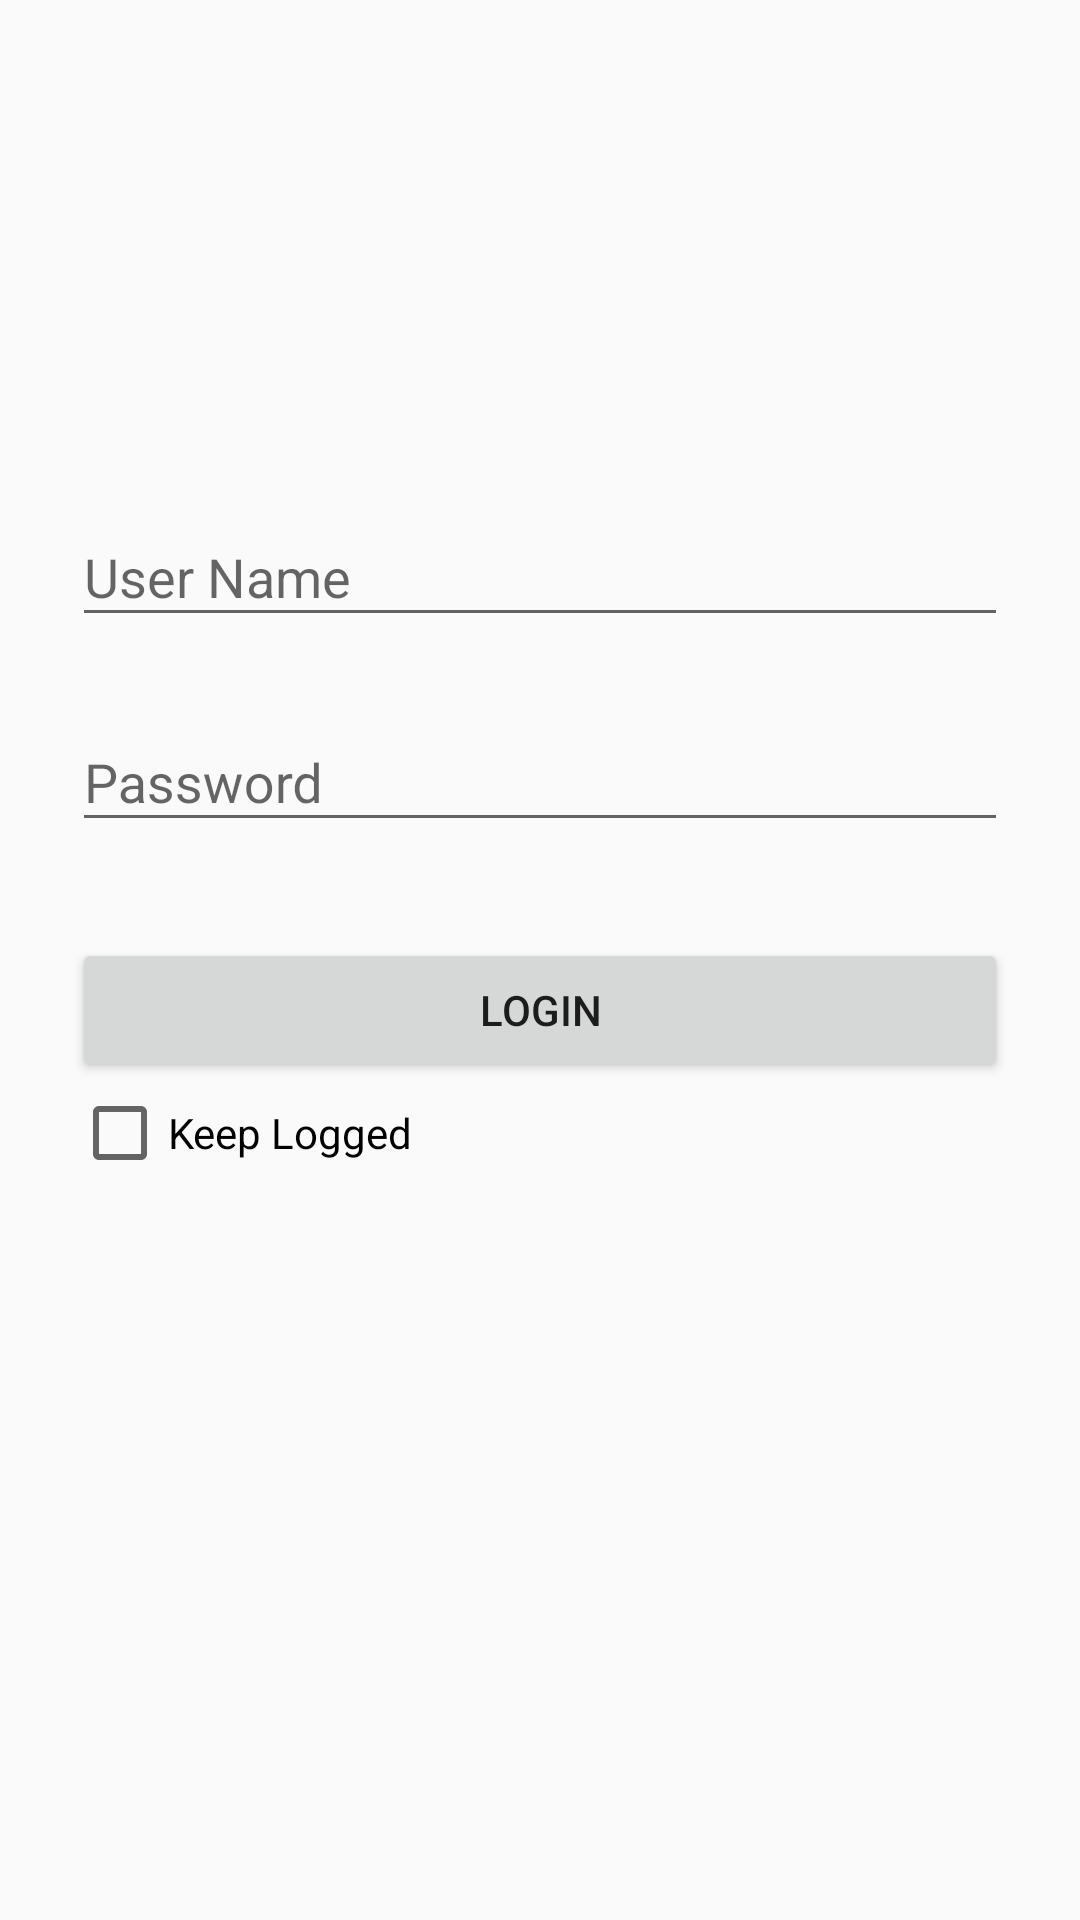

Produce the Android XML layout that renders to this screen, including the resource entries it uses.
<!-- AndroidManifest.xml: application theme AppTheme -->
<!-- res/layout/activity_login.xml -->
<ScrollView xmlns:android="http://schemas.android.com/apk/res/android"
    android:layout_height="fill_parent"
    android:layout_width="fill_parent"
    android:fitsSystemWindows="true"
    android:background="@color/primary_light">

    <LinearLayout
        android:orientation="vertical"
        android:layout_width="match_parent"
        android:layout_height="wrap_content"
        android:paddingTop="56dp"
        android:paddingLeft="24dp"
        android:paddingRight="24dp"
        android:background="@color/primary_light">

        <ImageView android:src="@drawable/logo"
            android:layout_width="wrap_content"
            android:layout_height="72dp"
            android:layout_marginBottom="24dp"
            android:layout_gravity="center_horizontal" />

        
        <android.support.design.widget.TextInputLayout
            android:layout_width="match_parent"
            android:layout_height="wrap_content"
            android:layout_marginTop="8dp"
            android:layout_marginBottom="8dp">

            <EditText android:id="@+id/edUserName"
                android:layout_width="match_parent"
                android:layout_height="wrap_content"
                android:inputType="textPersonName"
                android:hint="@string/prompt_username" />
        </android.support.design.widget.TextInputLayout>

        
        <android.support.design.widget.TextInputLayout
            android:layout_width="match_parent"
            android:layout_height="wrap_content"
            android:layout_marginTop="8dp"
            android:layout_marginBottom="8dp">
            <EditText android:id="@+id/edPassword"
                android:layout_width="match_parent"
                android:layout_height="wrap_content"
                android:inputType="textPassword"
                android:hint="@string/prompt_password"/>
        </android.support.design.widget.TextInputLayout>

        <Button
            android:id="@+id/btn_login"
            android:layout_width="fill_parent"
            android:layout_height="wrap_content"
            android:layout_marginTop="24dp"
            android:padding="12dp"
            android:text="@string/prompt_login"
            android:onClick="onClick"/>

        <CheckBox
            android:id="@+id/cb_keep"
            android:layout_width="match_parent"
            android:layout_height="wrap_content"
            android:layout_marginBottom="24dp"
            android:layout_marginTop="1dp"
            android:text="@string/prompt_keepLogged"
            />

    </LinearLayout>
</ScrollView>
<!-- resources referenced by this layout -->
<resources>
  <string name="prompt_keepLogged">Keep Logged</string>
  <string name="prompt_login">Login</string>
  <string name="prompt_password">Password</string>
  <string name="prompt_username">User Name</string>
  <style name="AppTheme" parent="Theme.AppCompat.Light.NoActionBar">
      <item name="colorPrimary">@color/colorPrimary</item>
      <item name="colorPrimaryDark">@color/colorPrimaryDark</item>
      <item name="colorAccent">@color/colorAccent</item>
  </style>
  <!-- not gathered from this repository: default colours our renderer supplied (Android Studio template values) -->
  <color name="colorPrimary">#FF6200EE</color>
  <color name="colorPrimaryDark">#FF3700B3</color>
  <color name="colorAccent">#FF03DAC5</color>
</resources>
